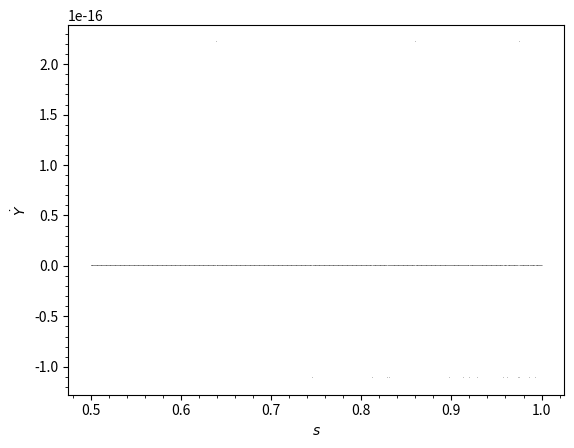

Source code (Python): (Note: this script raises an exception after producing the figure.)
import numpy as np
import matplotlib.pyplot as plt
from tqdm import tqdm
from scipy.linalg import sqrtm

def growth(dYt1, dYt2, dYt3, dYt5, dYt6, s, k, v, q):
    dYt = (dYt1 / v) / ( (dYt1 / v)**4 + q) - (dYt2 / v) / ( (dYt2 / v)**4 + q) + ((k+1)/3) * ((1-s)*(dYt2-dYt5)+s*(dYt3-dYt6)) + (1-s)*dYt2 + s*dYt3
    return dYt
def mapping(dY0, dY1, dY2, dY3, dY4, dY5, s, k, v, q, iter):
    #Initialize vectors
    dY = np.append([dY0, dY1, dY2, dY3, dY4, dY5], np.zeros(iter-6))
    #Simulate
    for t in range(6, iter):
        dY[t] = growth(dY[t-1], dY[t-2], dY[t-3], dY[t-5], dY[t-6], s, k, v, q,)
    return dY
def partial1(dYt1, s, k, v, q):
    return ((1)/(v * (q+((dYt1**4)/v**4)))) - ((4*dYt1**4)/(v**5*(q+((dYt1**4)/v**4))))
def partial2(dYt2, s, k, v, q):
    return 1 + ((k+1)*(1-s))/3 - s + (4*dYt2**4)/(v**5*(q+((dYt2**4/v**4))) - (1)/(v*(q+((dYt2**4/v**4)))))
def jacobianmake(dYt1, dYt2, s, k, v, q):
    return np.array([[partial1(dYt1,s,k,v,q),partial2(dYt2,s,k,v,q),s+((k+1)/3)*s,0,((k+1)*(s-1))/3,-((k+1)*s)/3],[1,0,0,0,0,0],[0,1,0,0,0,0],[0,0,1,0,0,0],[0,0,0,1,0,0],[0,0,0,0,1,0]])
def lyapunov(dY0, dY1, dY2, dY3, dY4, dY5, s, k, v, q, iter):
    dY = mapping(dY0, dY1, dY2, dY3, dY4, dY5, s, k, v, q, iter)
    DG = jacobianmake(dY[1], dY[0], s, k, v, q)
    for i in range(2, iter):
        DG = np.matmul(DG, jacobianmake(dY[i], dY[i-1], s, k, v, q))
    lymatrix = np.matmul(np.matrix.transpose(DG), DG)
    for i in range(2, iter):
        lymatrix = sqrtm(lymatrix)
    eigen = np.linalg.eigvals(lymatrix)
    lyexp = np.log(eigen)
    maxlyexp = np.amax(lyexp)
    print(lymatrix)
    return maxlyexp
def slyplot(lower, upper, points, dY0, dY1, dY2, dY3, dY4, dY5, k, v, q, iter):
    #Plot set up
    fig = plt.figure(dpi=1200)
    ax = fig.add_subplot(111)
    #Generate distribution of parameter
    s = np.linspace(lower, upper, points)
    xaxis = s
    yaxis = np.ones(points)
    for j in tqdm(range(points)):
        yaxis[j] = lyapunov(dY0, dY1, dY2, dY3, dY4, dY5, s[j], k, v, q, iter)
    ax.plot(xaxis, yaxis, ',k', alpha=0.25)
    #Labelling
    ax.minorticks_on()
    ax.set_xlabel('$s$')
    ax.set_ylabel('$\dot Y$')


slyplot(0.5, 1, 1000, 10, 120, 110, 100, 105, 107, 0.3, 500, 0.001, 300)
plt.savefig('./manuscript/figures/metzlerian_growth/slyapunov.eps', dpi=1200)
